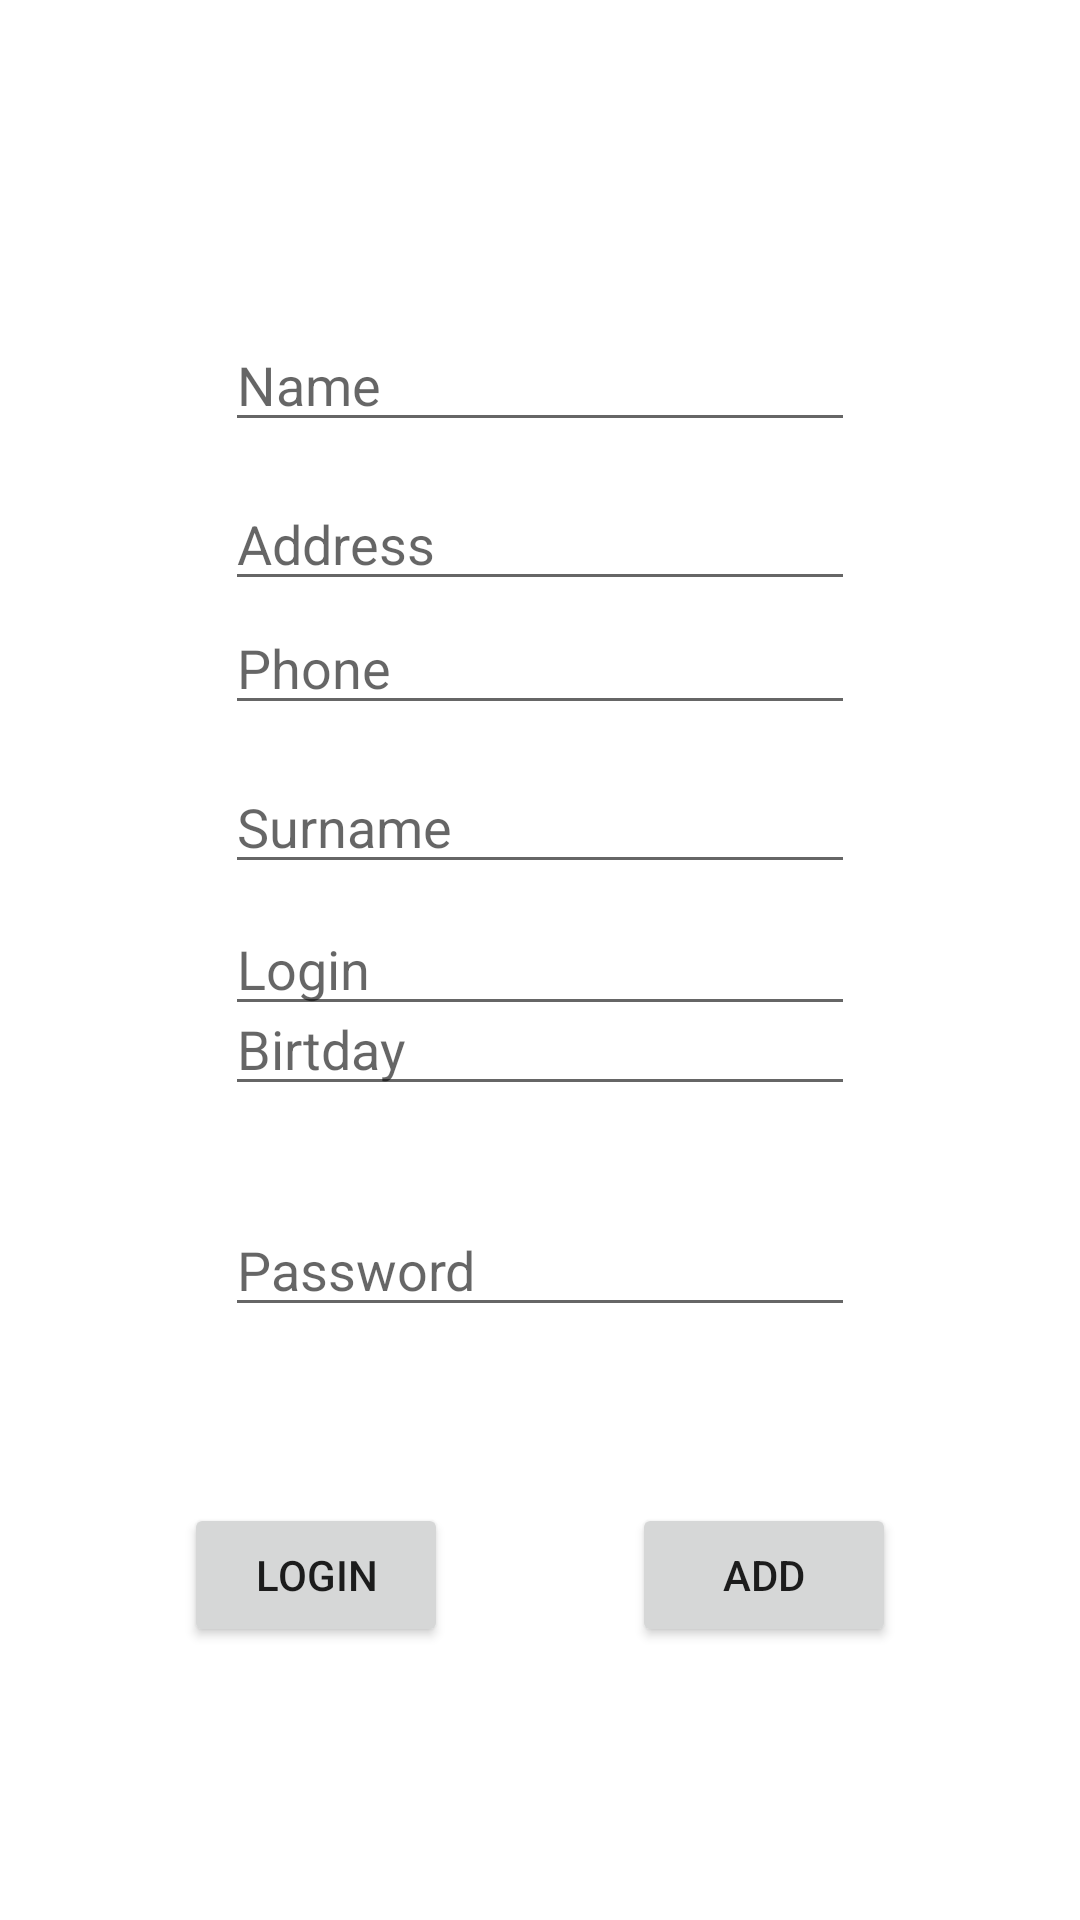

Android layout source for this screen:
<!-- AndroidManifest.xml: application theme Theme.RandomPresents -->
<!-- res/layout/activity_registration.xml -->
<?xml version="1.0" encoding="utf-8"?>
<androidx.constraintlayout.widget.ConstraintLayout xmlns:android="http://schemas.android.com/apk/res/android"
    xmlns:app="http://schemas.android.com/apk/res-auto"
    xmlns:tools="http://schemas.android.com/tools"
    android:layout_width="match_parent"
    android:layout_height="match_parent"
    tools:context=".Registration">

    <EditText
        android:id="@+id/editPassword"
        android:layout_width="wrap_content"
        android:layout_height="wrap_content"
        android:ems="10"
        android:hint="Password"
        android:inputType="textPassword"
        app:layout_constraintStart_toStartOf="parent"
        app:layout_constraintEnd_toEndOf="parent"
        app:layout_constraintTop_toBottomOf="@+id/editLogin"
        app:layout_constraintBottom_toTopOf="@+id/ButtonLogin" />

    <EditText
        android:id="@+id/editLogin"
        android:layout_width="wrap_content"
        android:layout_height="wrap_content"
        android:ems="10"
        android:hint="Login"
        app:layout_constraintBottom_toTopOf="@+id/editPassword"
        app:layout_constraintEnd_toEndOf="parent"
        app:layout_constraintStart_toStartOf="parent"
        app:layout_constraintTop_toBottomOf="@+id/editPhone" />
    <EditText
        android:id="@+id/editName"
        android:layout_width="wrap_content"
        android:layout_height="wrap_content"
        android:ems="10"
        android:hint="Name"
        app:layout_constraintBottom_toTopOf="@+id/ediSurname"
        app:layout_constraintEnd_toEndOf="parent"
        app:layout_constraintStart_toStartOf="parent"
        app:layout_constraintTop_toTopOf="parent" />
    <EditText
        android:id="@+id/ediSurname"
        android:layout_width="wrap_content"
        android:layout_height="wrap_content"
        android:ems="10"
        android:hint="Surname"
        app:layout_constraintBottom_toTopOf="@+id/editPassword"
        app:layout_constraintEnd_toEndOf="parent"
        app:layout_constraintStart_toStartOf="parent"
        app:layout_constraintTop_toBottomOf="@+id/editName" />
    <EditText
        android:id="@+id/editBirtday"
        android:layout_width="wrap_content"
        android:layout_height="wrap_content"
        android:ems="10"
        android:hint="Birtday"
        app:layout_constraintBottom_toTopOf="@+id/editPassword"
        app:layout_constraintEnd_toEndOf="parent"
        app:layout_constraintStart_toStartOf="parent"
        app:layout_constraintTop_toBottomOf="@+id/ediSurname" />
    <EditText
        android:id="@+id/editAddress"
        android:layout_width="wrap_content"
        android:layout_height="wrap_content"
        android:ems="10"
        android:hint="Address"
        app:layout_constraintBottom_toTopOf="@+id/editPhone"
        app:layout_constraintEnd_toEndOf="parent"
        app:layout_constraintStart_toStartOf="parent"
        app:layout_constraintTop_toBottomOf="@+id/editPhone" />
    <EditText
        android:id="@+id/editPhone"
        android:layout_width="wrap_content"
        android:layout_height="wrap_content"
        android:ems="10"
        android:hint="Phone"
        app:layout_constraintBottom_toTopOf="@+id/editPassword"
        app:layout_constraintEnd_toEndOf="parent"
        app:layout_constraintStart_toStartOf="parent"
        app:layout_constraintTop_toBottomOf="@+id/editAddress" />

    <Button
        android:id="@+id/ButtonLogin"
        android:layout_width="wrap_content"
        android:layout_height="wrap_content"
        android:layout_marginBottom="32dp"
        android:text="Login"
        app:layout_constraintBottom_toBottomOf="parent"
        app:layout_constraintEnd_toStartOf="@+id/ButtonAdd"
        app:layout_constraintStart_toStartOf="parent"
        app:layout_constraintTop_toBottomOf="@+id/editPassword" /> />

    <Button
        android:id="@+id/ButtonAdd"
        android:layout_width="wrap_content"
        android:layout_height="wrap_content"
        android:layout_marginBottom="32dp"
        android:text="Add"
        app:layout_constraintBottom_toBottomOf="parent"
        app:layout_constraintEnd_toEndOf="parent"
        app:layout_constraintStart_toEndOf="@+id/ButtonLogin"
        app:layout_constraintTop_toBottomOf="@+id/editPassword" />
</androidx.constraintlayout.widget.ConstraintLayout>
<!-- resources referenced by this layout -->
<resources>
  <style name="Theme.RandomPresents" parent="Theme.MaterialComponents.DayNight.DarkActionBar">
          
          <item name="colorPrimary">@color/purple_500</item>
          <item name="colorPrimaryVariant">@color/purple_700</item>
          <item name="colorOnPrimary">@color/white</item>
          
          <item name="colorSecondary">@color/teal_200</item>
          <item name="colorSecondaryVariant">@color/teal_700</item>
          <item name="colorOnSecondary">@color/black</item>
          
          <item name="android:statusBarColor" tools:targetApi="l">?attr/colorPrimaryVariant</item>
          
      </style>
  <!-- not gathered from this repository: default colours our renderer supplied (Android Studio template values) -->
  <color name="purple_500">#FF6200EE</color>
  <color name="purple_700">#FF3700B3</color>
  <color name="teal_200">#FF03DAC5</color>
  <color name="teal_700">#FF018786</color>
  <color name="black">#FF000000</color>
  <color name="white">#FFFFFFFF</color>
</resources>
